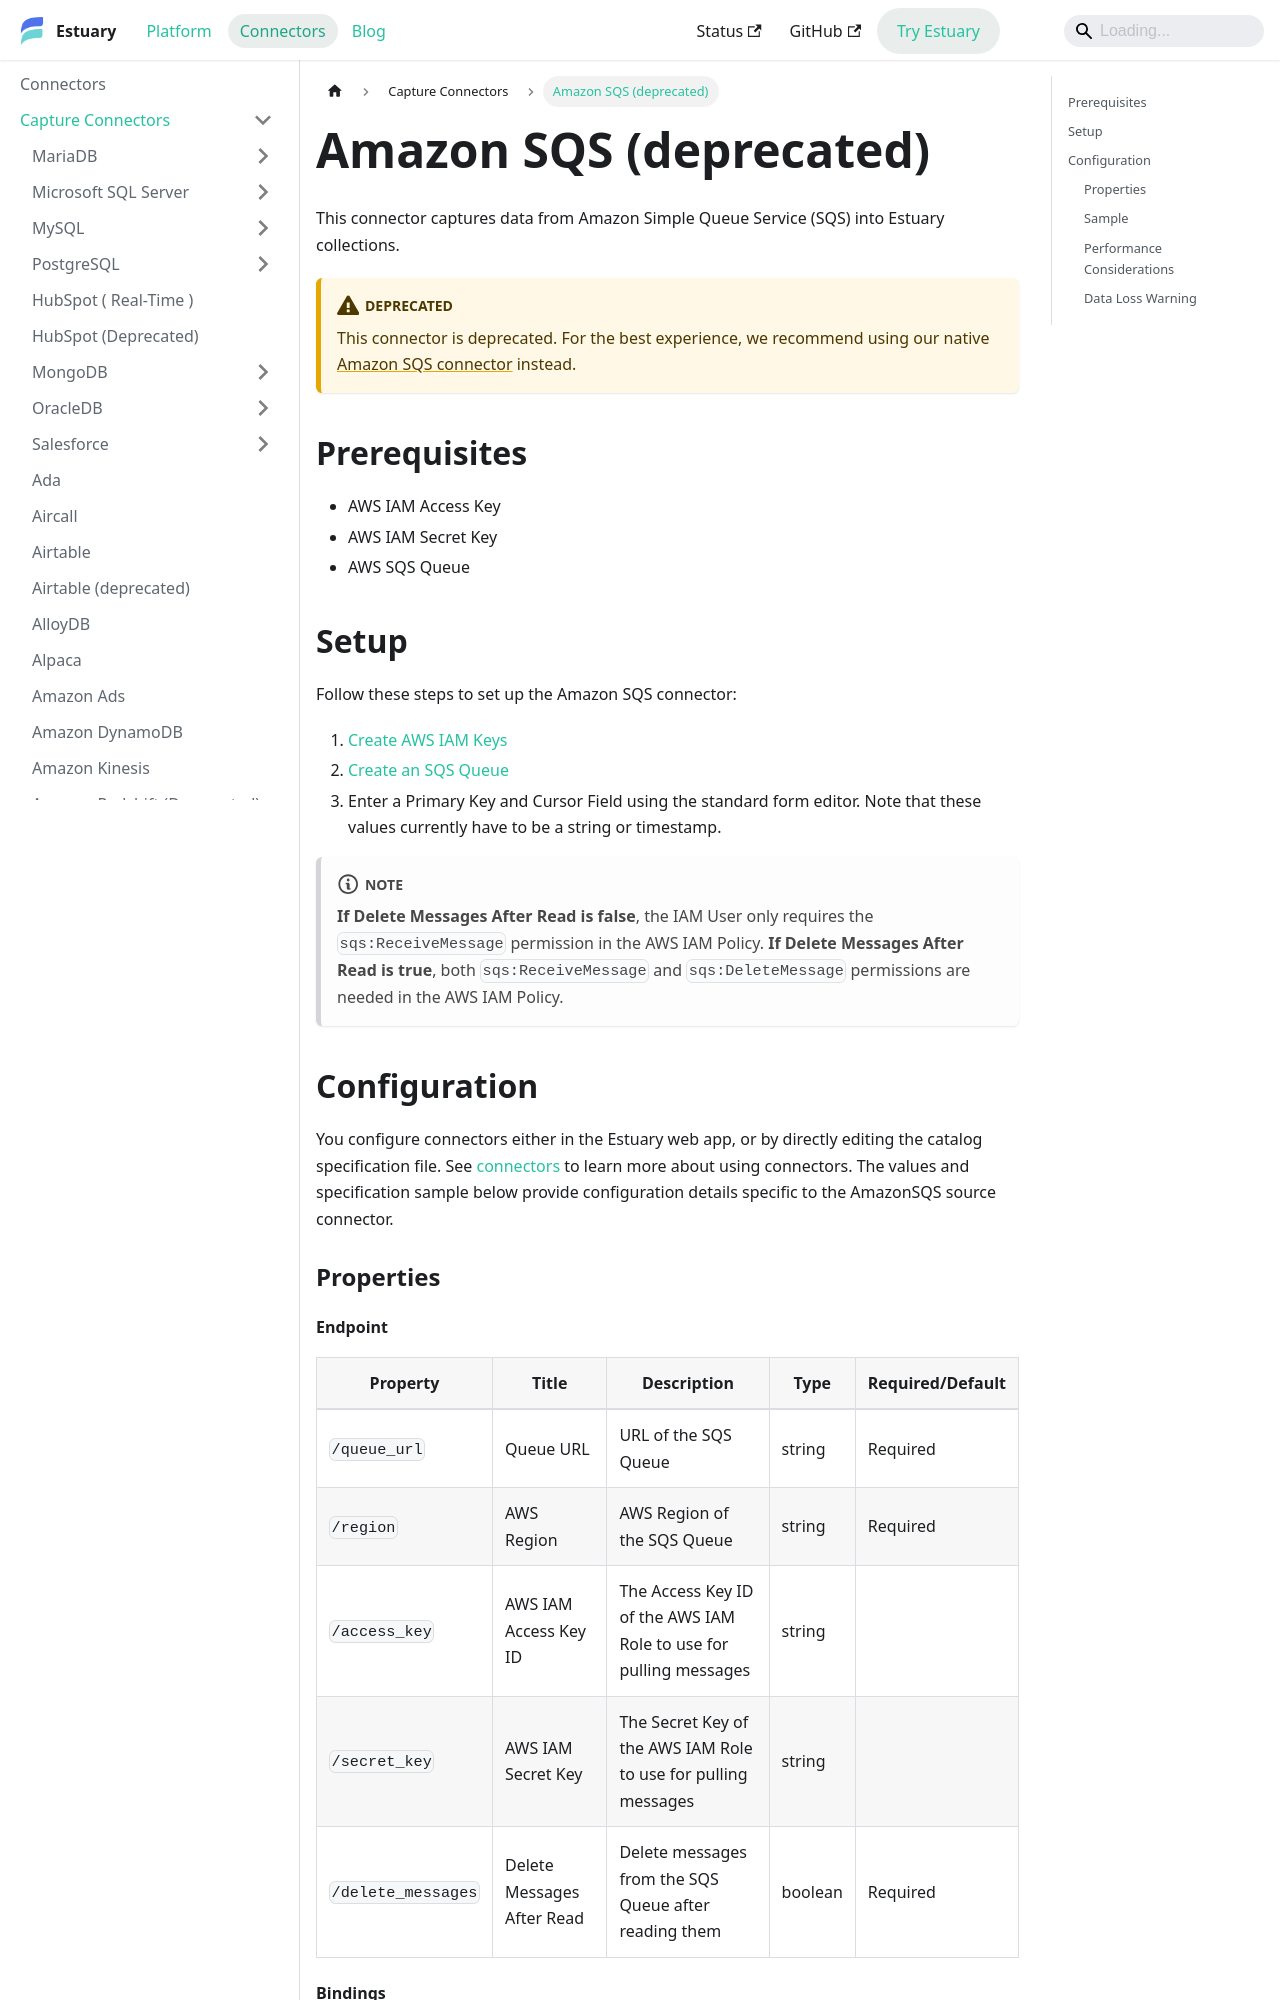

repository: estuary/flow · page: reference/Connectors/capture-connectors/amazon-sqs/index.html · generator: docusaurus

---
description: Capture Amazon SQS messages into Estuary, using AWS IAM secret and access keys, with deletion configuration.
---

# Amazon SQS (deprecated)

This connector captures data from Amazon Simple Queue Service (SQS) into Estuary collections.

:::deprecated
This connector is deprecated. For the best experience, we recommend using our native [Amazon SQS connector](./amazon-sqs-native.md) instead.
:::

## Prerequisites
* AWS IAM Access Key
* AWS IAM Secret Key
* AWS SQS Queue

## Setup
Follow these steps to set up the Amazon SQS connector:

1. [Create AWS IAM Keys](https://aws.amazon.com/premiumsupport/knowledge-center/create-access-key/)
2. [Create an SQS Queue](https://docs.aws.amazon.com/AWSSimpleQueueService/latest/SQSDeveloperGuide/sqs-getting-started.html#step-create-queue)
3. Enter a Primary Key and Cursor Field using the standard form editor.  Note that these values currently have to be a string or timestamp.

:::note

**If Delete Messages After Read is false**, the IAM User only requires the `sqs:ReceiveMessage` permission in the AWS IAM Policy.
**If Delete Messages After Read is true**, both `sqs:ReceiveMessage` and `sqs:DeleteMessage` permissions are needed in the AWS IAM Policy.

:::

## Configuration
You configure connectors either in the Estuary web app, or by directly editing the catalog specification file. See [connectors](https://docs.estuary.dev/concepts/connectors/#using-connectors) to learn more about using connectors. The values and specification sample below provide configuration details specific to the AmazonSQS source connector.

### Properties
